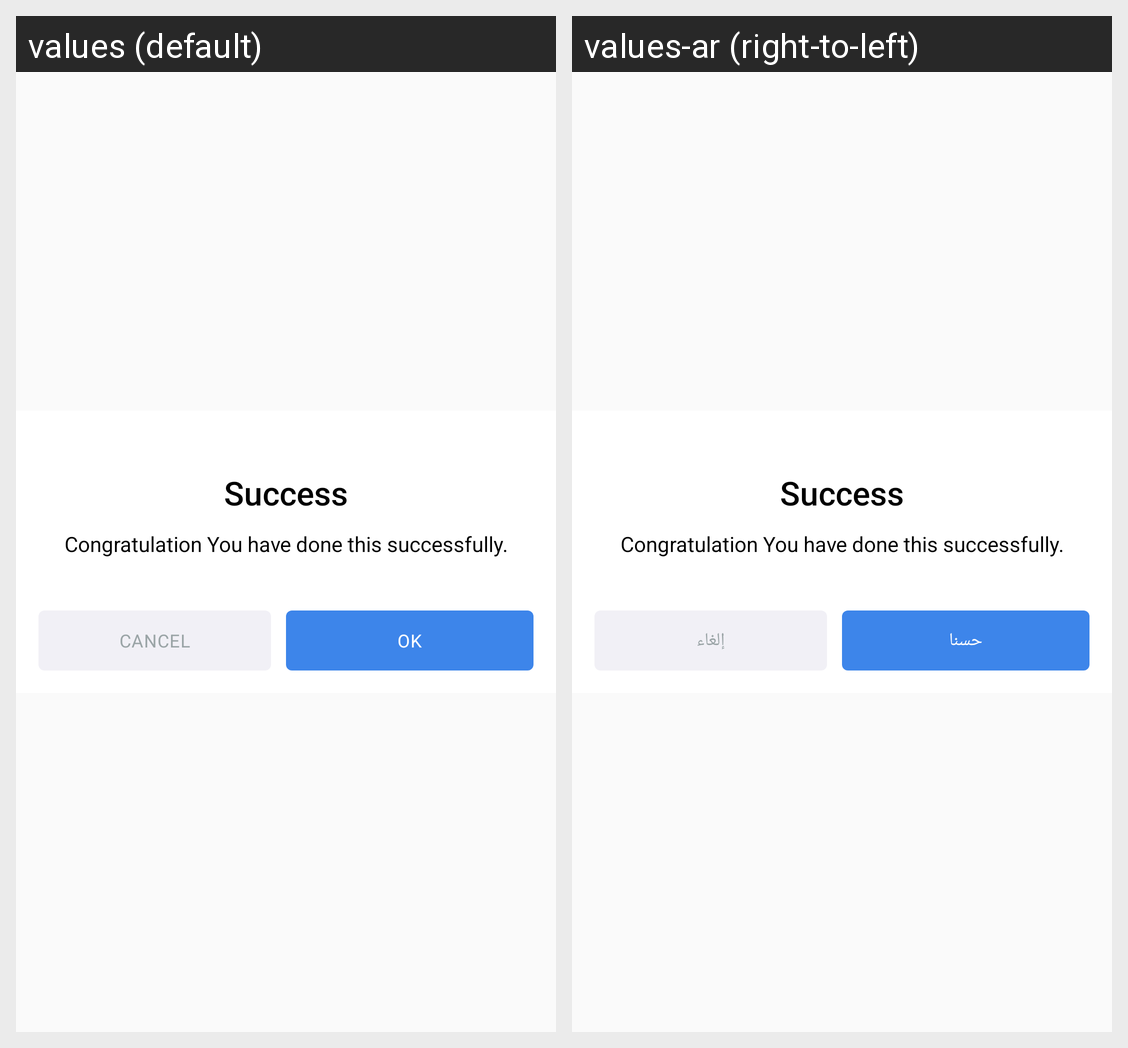

For this localized Android screen grid, give each drawn string resource with its value in every locale shown.
Android screen res/layout/view_custom_alert.xml rendered under 2 locales, left to right: values (default), values-ar (right-to-left). Device: Nexus 5 (rendered at 1080×1920; each locale shown at half size, 540×960, under a caption strip naming it); theme AppTheme.
Strings drawn on this screen, with the default value and each locale's value (text and hints the layout hard-codes, and strings that could not be matched under every locale, appear in the picture but are not listed):

success
  values: Success
  values-ar: Success

alert_message
  values: Congratulation You have done this successfully.
  values-ar: Congratulation You have done this successfully.

cancel
  values: Cancel
  values-ar: إلغاء

ok
  values: OK
  values-ar: حسنا
